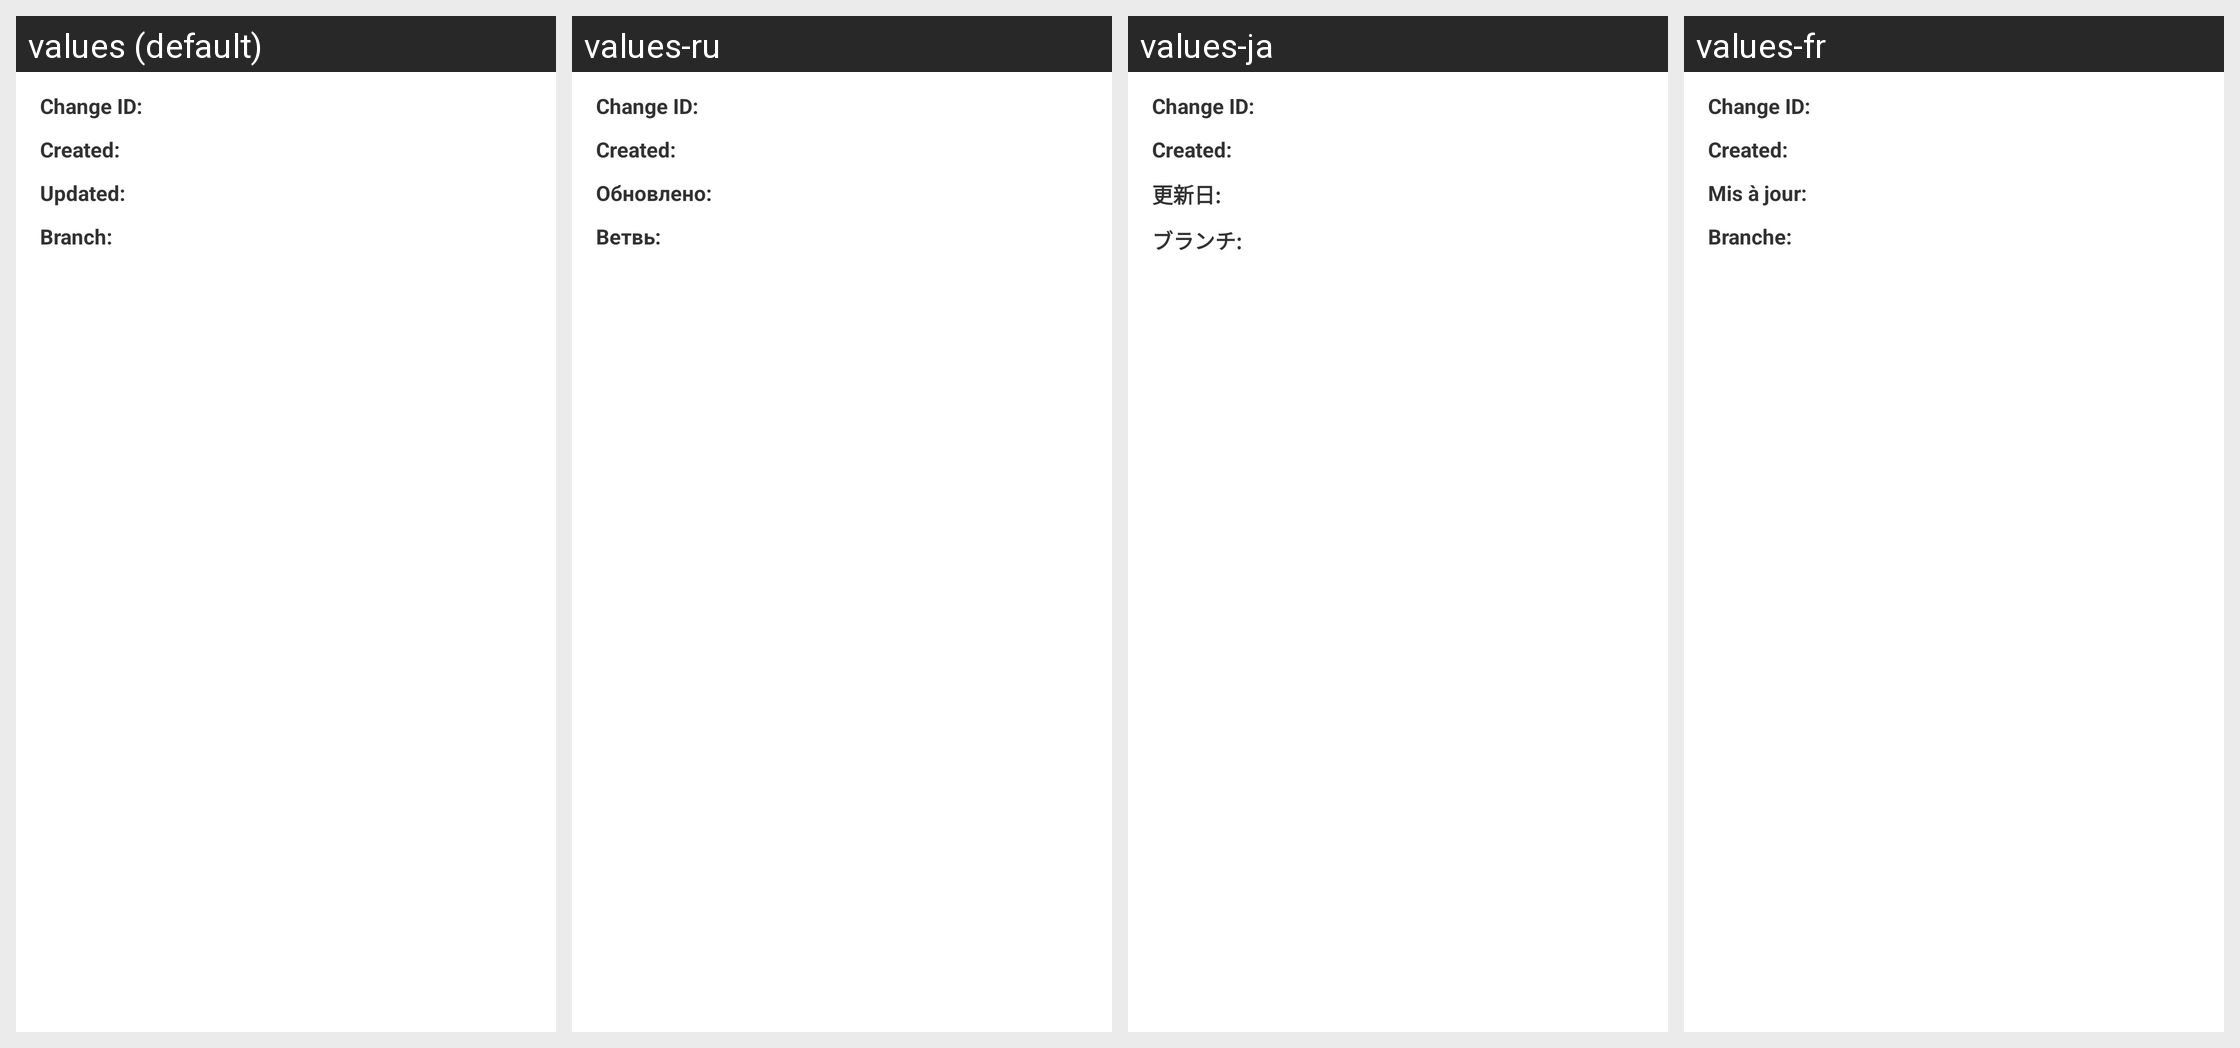

Locale-by-locale string values for the Android screen shown in this grid:
Android screen res/layout/properties_card.xml rendered under 4 locales, left to right: values (default), values-ru, values-ja, values-fr. Device: Nexus 5 (rendered at 1080×1920; each locale shown at half size, 540×960, under a caption strip naming it); theme Theme.Light.
Other locales in the repository, not shown: values-hu, values-pl.
Strings drawn on this screen, with the default value and each locale's value (text and hints the layout hard-codes, and strings that could not be matched under every locale, appear in the picture but are not listed):

commit_id
  values: Change ID:
  values-ru: Change ID:  [not translated; the default value is used]
  values-ja: Change ID:  [not translated; the default value is used]
  values-fr: Change ID:  [not translated; the default value is used]

commit_created
  values: Created:
  values-ru: Created:  [not translated; the default value is used]
  values-ja: Created:  [not translated; the default value is used]
  values-fr: Created:  [not translated; the default value is used]

commit_updated
  values: Updated:
  values-ru: Обновлено:
  values-ja: 更新日:
  values-fr: Mis à jour:

commit_branch
  values: Branch:
  values-ru: Ветвь:
  values-ja: ブランチ:
  values-fr: Branche:
